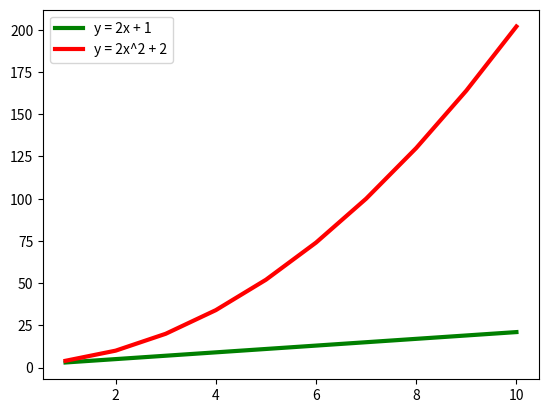

Source code (Python):
import matplotlib.pyplot as plt
import numpy as np

x = np.arange(1,11,1)
y1 = (2*x) + 1
y2 = (2*x*x) + 2

plt.plot(x,y1,'g',linewidth = 3, label = 'y = 2x + 1')
plt.plot(x,y2,'r',linewidth = 3, label = 'y = 2x^2 + 2')
plt.legend()
plt.show()